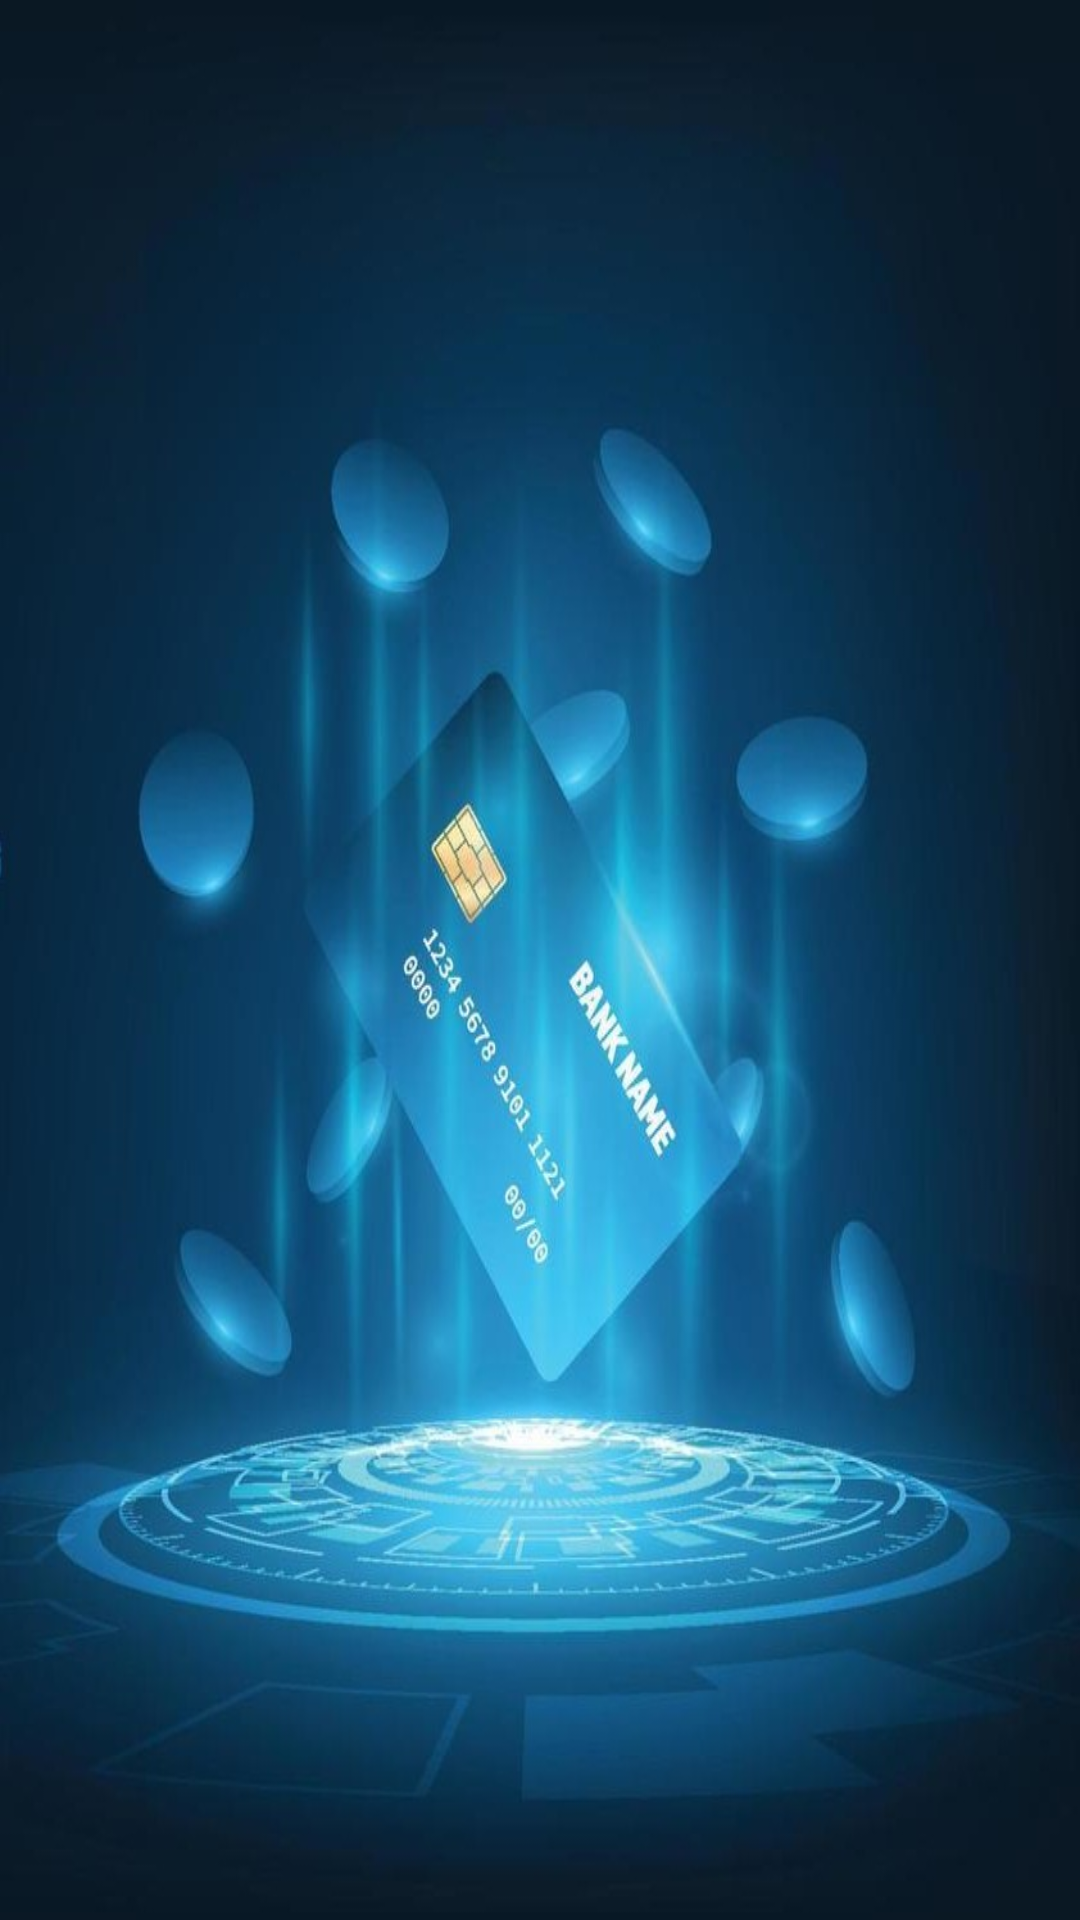

Produce the Android XML layout that renders to this screen, including the resource entries it uses.
<!-- AndroidManifest.xml: application theme Theme.BeeDelaCruzMijares_RegularLoan -->
<!-- res/layout/activity_main.xml -->
<?xml version="1.0" encoding="utf-8"?>
<androidx.drawerlayout.widget.DrawerLayout
    xmlns:android="http://schemas.android.com/apk/res/android"
    xmlns:app="http://schemas.android.com/apk/res-auto"
    xmlns:tools="http://schemas.android.com/tools"
    android:id="@+id/main"
    android:layout_width="match_parent"
    android:layout_height="match_parent"
    android:orientation="vertical"
    android:background="@drawable/initialbg"
    tools:context=".MainActivity">


</androidx.drawerlayout.widget.DrawerLayout>
<!-- resources referenced by this layout -->
<resources>
  <!-- drawable initialbg: jpg bitmap (drawable, 78347 bytes) -->
  <style name="Theme.BeeDelaCruzMijares_RegularLoan" parent="Base.Theme.BeeDelaCruzMijares_RegularLoan" />
  <style name="Base.Theme.BeeDelaCruzMijares_RegularLoan" parent="Theme.Material3.DayNight.NoActionBar">
          
          <item name="colorPrimary">@color/lavender</item>
          <item name="colorPrimaryVariant">@color/lavender</item>
          <item name="colorOnPrimary">@color/white</item>
  
          
          <item name="colorSecondary">@color/teal_200</item>
          <item name="colorSecondaryVariant">@color/teal_700</item>
          <item name="colorOnSecondary">@color/black</item>
  
          
          <item name="android:statusBarColor">?attr/colorPrimaryVariant</item>
  
          
      </style>
  <color name="lavender">#8692f7</color>
  <color name="white">#FFFFFFFF</color>
  <color name="teal_200">#FF03DAC5</color>
  <color name="teal_700">#FF6200EE</color>
  <color name="black">#FF000000</color>
</resources>
